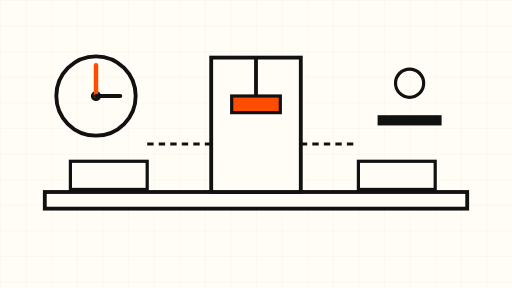
t = 0.00 s
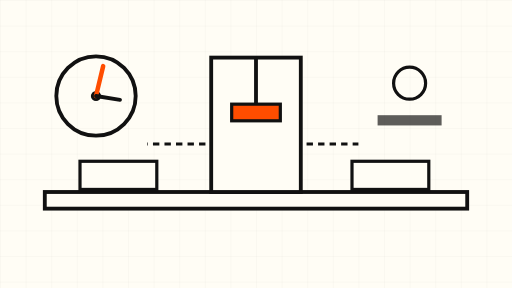
t = 1.50 s
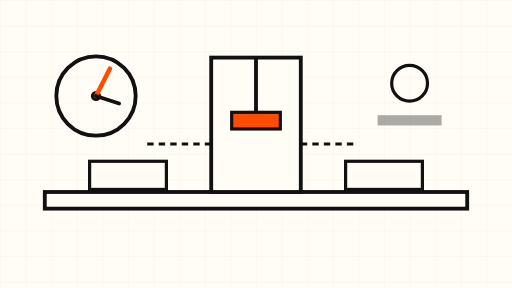
t = 3.00 s
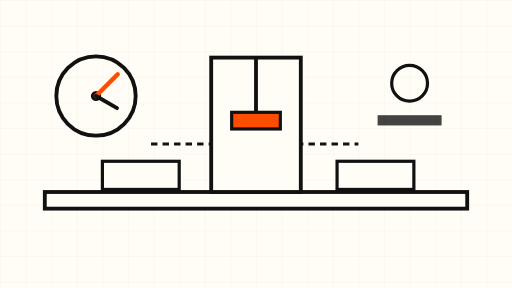
t = 5.00 s
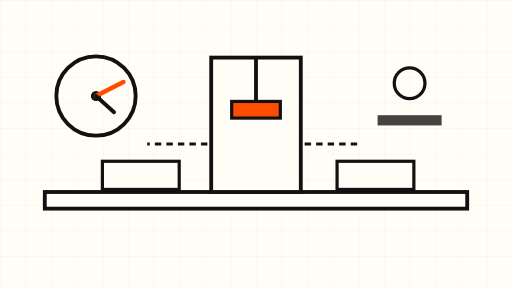
t = 7.00 s
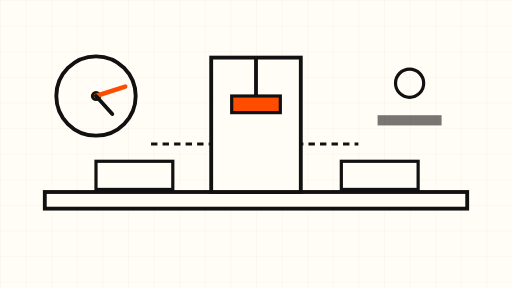
t = 8.00 s

The animated SVG that drew these frames (rendered in a browser with its animation timeline set to each time). Animation: 10 SMIL elements (animate=5,animateTransform=5); frames cover the first 8.00 s, repeats indefinitely.

<svg xmlns="http://www.w3.org/2000/svg" viewBox="0 0 800 450" role="img" aria-label="Abstract tag press with an approval gate and an execution counter">
  <rect width="800" height="450" fill="#FFFDF5"/>
  <defs>
    <pattern id="grid" width="40" height="40" patternUnits="userSpaceOnUse">
      <path d="M40 0H0V40" fill="none" stroke="#111" stroke-opacity="0.08" stroke-width="1"/>
    </pattern>
  </defs>
  <rect width="800" height="450" fill="url(#grid)"/>
  <g fill="none" stroke="#111" stroke-width="6">
    <rect x="70" y="300" width="660" height="26" fill="#FFFDF5"/>
    <rect x="330" y="90" width="140" height="210" fill="#FFFDF5"/>
  </g>
  <g>
    <rect x="110" y="252" width="120" height="44" fill="#FFFDF5" stroke="#111" stroke-width="5">
      <animateTransform attributeName="transform" type="translate" values="0 0;60 0;0 0" dur="12s" repeatCount="indefinite"/>
    </rect>
    <rect x="560" y="252" width="120" height="44" fill="#FFFDF5" stroke="#111" stroke-width="5">
      <animateTransform attributeName="transform" type="translate" values="0 0;-40 0;0 0" dur="12s" repeatCount="indefinite"/>
    </rect>
  </g>
  <g>
    <rect x="362" y="150" width="76" height="26" fill="#FF4D00" stroke="#111" stroke-width="5">
      <animateTransform attributeName="transform" type="translate" values="0 0;0 34;0 0" dur="8s" repeatCount="indefinite"/>
    </rect>
    <line x1="400" y1="90" x2="400" y2="150" stroke="#111" stroke-width="6">
      <animate attributeName="y2" values="150;184;150" dur="8s" repeatCount="indefinite"/>
    </line>
  </g>
  <g>
    <circle cx="150" cy="150" r="62" fill="none" stroke="#111" stroke-width="6"/>
    <circle cx="150" cy="150" r="8" fill="#111"/>
    <line x1="150" y1="150" x2="150" y2="102" stroke="#FF4D00" stroke-width="7" stroke-linecap="round">
      <animateTransform attributeName="transform" type="rotate" from="0 150 150" to="360 150 150" dur="40s" repeatCount="indefinite"/>
    </line>
    <line x1="150" y1="150" x2="188" y2="150" stroke="#111" stroke-width="6" stroke-linecap="round">
      <animateTransform attributeName="transform" type="rotate" from="0 150 150" to="360 150 150" dur="60s" repeatCount="indefinite"/>
    </line>
  </g>
  <g stroke="#111" stroke-width="5" fill="none">
    <path d="M470 225 H560" stroke-dasharray="10 8">
      <animate attributeName="stroke-dashoffset" from="36" to="0" dur="6s" repeatCount="indefinite"/>
    </path>
    <path d="M230 225 H330" stroke-dasharray="10 8">
      <animate attributeName="stroke-dashoffset" from="0" to="36" dur="6s" repeatCount="indefinite"/>
    </path>
  </g>
  <g fill="none" stroke="#111" stroke-width="5">
    <circle cx="640" cy="130" r="26">
      <animate attributeName="r" values="22;30;22" dur="8s" repeatCount="indefinite"/>
    </circle>
    <rect x="590" y="180" width="100" height="16" fill="#111" stroke="none">
      <animate attributeName="opacity" values="1;0.35;1" dur="6s" repeatCount="indefinite"/>
    </rect>
  </g>
</svg>
